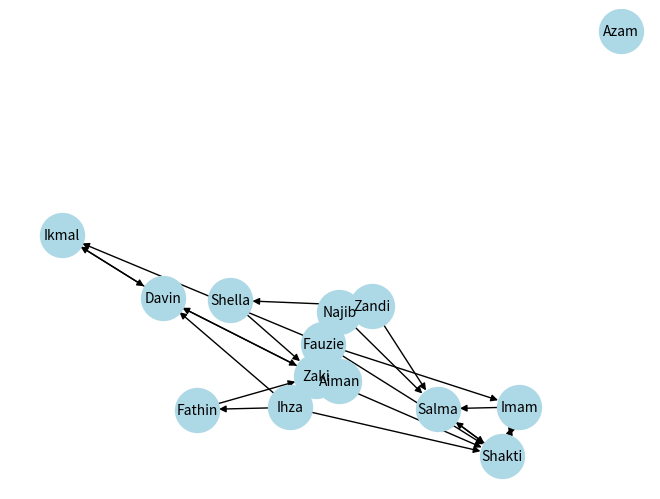

Python code for this plot:
#Fauzie, Ikmal, Zandi

#import NetworkX dan Matplotlib
import networkx as nx
import matplotlib.pyplot as plt
#objek arah grafnya
G = nx.DiGraph()

#node/username twitter
G.add_node('Zandi')     
G.add_node('Ikmal')     
G.add_node('Fauzie')    
G.add_node('Aiman')     
G.add_node('Zaki')      
G.add_node('Ihza')      
G.add_node('Najib')     
G.add_node('Shella')    
G.add_node('Azam')      
G.add_node('Fathin')    
G.add_node('Imam')      
G.add_node('Davin')     
G.add_node('Shakti')    
G.add_node('Salma')     

#arah hubungan
G.add_edge('Zandi', 'Salma')
G.add_edge('Zandi', 'Shella')
G.add_edge('Ikmal', 'Davin')
G.add_edge('Fauzie', 'Ikmal')
G.add_edge('Fauzie', 'Shakti')
G.add_edge('Fauzie', 'Imam')
G.add_edge('Aiman', 'Ihza')
G.add_edge('Zaki', 'Davin')
G.add_edge('Zaki', 'Shakti')
G.add_edge('Zaki', 'Najib')
G.add_edge('Ihza', 'Davin')
G.add_edge('Ihza', 'Shakti')
G.add_edge('Ihza', 'Fathin')
G.add_edge('Najib', 'Salma')
G.add_edge('Najib', 'Zaki')
G.add_edge('Shella', 'Zaki')
G.add_edge('Fathin', 'Zaki')
G.add_edge('Imam', 'Shakti')
G.add_edge('Imam', 'Salma')
G.add_edge('Davin', 'Ikmal')
G.add_edge('Davin', 'Zaki')
G.add_edge('Shakti', 'Salma')
G.add_edge('Shakti', 'Imam')
G.add_edge('Salma', 'Shakti')

#menggambar grafnya
nx.draw(G, with_labels=True, node_color='lightblue', node_size=1000, font_size=10, font_color='black', arrows=True)
#menampilkan gambarnya
plt.show()
